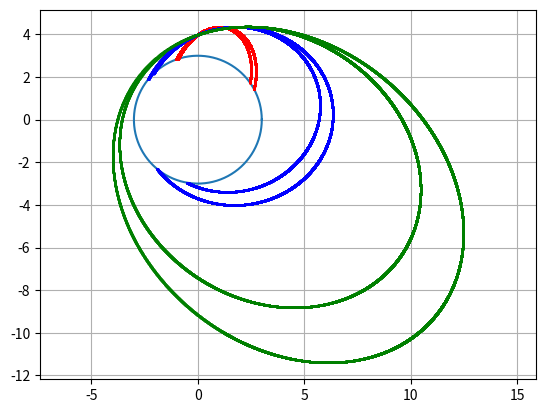

Source code (Python):
import numpy as np
import matplotlib.pyplot as plt

h = 0.01
k = 0.02
tfin = 300
r_limite = 3


def ax(x, y):
    r2 = x**2 + y**2
    if r2 == 0:
        return 0
    return -x / (r2 ** (3 / 2))


def ay(x, y):
    r2 = x**2 + y**2
    if r2 == 0:
        return 0
    return -y / (r2 ** (3 / 2))


theta = np.linspace(0, 2 * np.pi, 100)
circle_x = r_limite * np.cos(theta)
circle_y = r_limite * np.sin(theta)

plt.figure()
plt.plot(circle_x, circle_y)
plt.axis("equal")
plt.grid(True)

vxe = 0.45
vxh = 0.55

vx_values = [0.28, 0.30]  # 2 parábolas
vxe_values = [vxe + k, vxe + 2 * k]  # 2 elipses
vxh_values = [vxh + k, vxh + 2 * k]  # 2 hiperbolas

for i in range(2):
    x, y, vy = 0.0, 4.0, 0.2
    xe, ye, vye = 0.0, 4.0, 0.2
    xh, yh, vyh = 0.0, 4.0, 0.2

    vx = vx_values[i]
    vxe_i = vxe_values[i]
    vxh_i = vxh_values[i]

    px, py = [x], [y]
    pxe, pye = [xe], [ye]
    pxh, pyh = [xh], [yh]

    t = 0
    while t <= tfin:
        r = np.sqrt(x**2 + y**2)
        x += vx * h
        y += vy * h
        vx += ax(x, y) * h
        vy += ay(x, y) * h
        if r > r_limite:
            px.append(x)
            py.append(y)

        re = np.sqrt(xe**2 + ye**2)
        xe += vxe_i * h
        ye += vye * h
        vxe_i += ax(xe, ye) * h
        vye += ay(xe, ye) * h
        if re > r_limite:
            pxe.append(xe)
            pye.append(ye)

        rh = np.sqrt(xh**2 + yh**2)
        xh += vxh_i * h
        yh += vyh * h
        vxh_i += ax(xh, yh) * h
        vyh += ay(xh, yh) * h
        if rh > r_limite:
            pxh.append(xh)
            pyh.append(yh)

        t += h

    plt.plot(px, py, "ro", markersize=0.5)  # parábola
    plt.plot(pxe, pye, "bo", markersize=0.5)  # elipse
    plt.plot(pxh, pyh, "go", markersize=0.5)  # hiperbola

plt.show()
